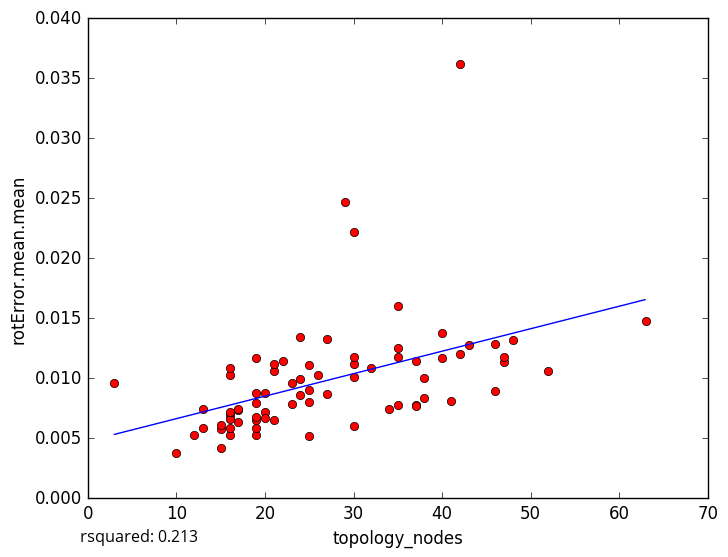

Values plotted in this chart, from the file beside it:
topology_nodes, rotError.mean.mean
35, 0.01602
42, 0.03618
41, 0.008123
25, 0.005181
13, 0.007453
10, 0.003803
12, 0.005305
47, 0.01133
38, 0.01004
24, 0.00992
19, 0.006543
15, 0.005747
17, 0.006322
15, 0.006095
16, 0.006951
16, 0.005229
15, 0.004196
16, 0.005868
25, 0.008033
3, 0.009576
47, 0.01181
19, 0.006808
43, 0.0128
26, 0.01026
29, 0.02467
34, 0.007418
19, 0.008772
20, 0.007194
19, 0.01166
30, 0.02217
37, 0.007739
37, 0.007669
35, 0.01248
25, 0.009052
63, 0.01473
46, 0.01281
48, 0.01318
52, 0.01057
13, 0.005866
40, 0.01165
32, 0.01082
17, 0.00737
42, 0.01201
23, 0.009627
21, 0.01058
46, 0.008907
30, 0.01122
40, 0.01377
27, 0.01328
19, 0.00796
16, 0.01027
27, 0.008665
21, 0.01119
20, 0.008756
23, 0.007872
38, 0.008391
24, 0.0134
25, 0.01113
20, 0.006653
30, 0.01009
... 18 more rows
